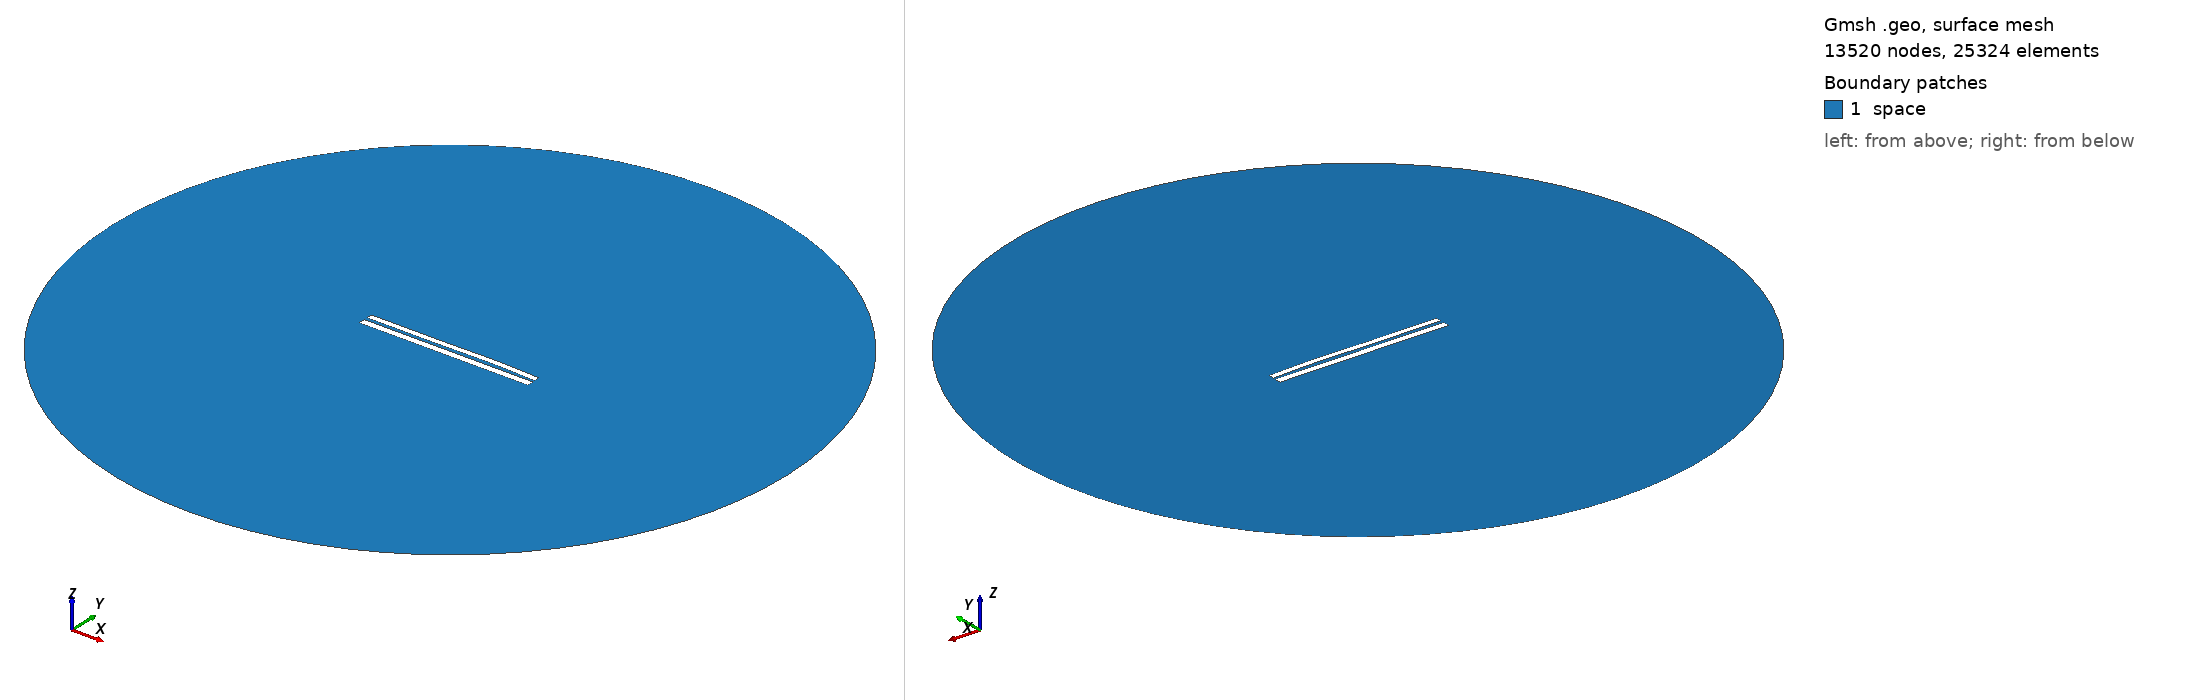

Gmsh geometry script, surface-meshed: 13520 nodes, 25324 surface elements. Boundary patches (legend numbers): 1 space. Left view from above one corner, right view from below the opposite corner. Legend entries are the model's physical surfaces. The drawing asked Gmsh for element sizes between 1% and 20% of the model's largest extent; the script's own settings can give other sizes.

=== 7229.geo (drawn) ===
//---------------------------------------
// Geometry kernel
//---------------------------------------

SetFactory("OpenCASCADE");



//---------------------------------------
// Parameters of the geometry
//---------------------------------------

// Overetch of the upper plate
overetch = 0.25;

// Distance between the plates
distance = 1.75;

// Discretization over the x axis (for the deformation)
nx = 50; 

// Length of the plate
L = 100 - overetch; 

// Number of modes
n = 4; 

// 1st mode coefficient
coeff(1) = 0.0;
beta(1) = 0.596864 * 3.1415926535 / L;

// 2nd mode coefficient
coeff(2) = 0.15;
beta(2) = 1.49418 * 3.1415926535 / L;

// 3rd mode coefficient
coeff(3) = -0.15;
beta(3) = 2.50025 * 3.1415926535 / L;

// 4th mode coefficient
coeff(4) = 0.07499999999999998;
beta(4) = 3.49999 * 3.1415926535 / L;



//---------------------------------------
// Upper plate (deformed rectangle)
//---------------------------------------

// Coordiantes of the upper plate
xmin = -50;
xmax = 50 - overetch;

// Height of the upper plate
yheight = 4 - 2 * overetch;

// Indexes of the points
UpperID[] = {};
LowerID[] = {};
LeftID[] = {};
RightID[] = {};

// Point index
p = 1;

// Horizontal edges
For i In {1:nx}
    x = xmin + (i-1)*(xmax - xmin)/(nx-1);

    y_bottom = distance / 2 + overetch;
    For j In {1:n}
        C = (Cosh(beta(j)*L) + Cos(beta(j)*L)) / (Sinh(beta(j)*L) + Sin(beta(j)*L));
        y_bottom  = y_bottom + coeff(j) * (Cosh(beta(j)*(x+50)) - Cos(beta(j)*(x+50)) - C * (Sinh(beta(j)*(x+50)) - Sin(beta(j)*(x+50))));
    EndFor

    y_top = y_bottom + yheight;

    Point(p) = {x, y_top, 0, 1.0};
    UpperID[i] = p;
    p = p + 1;

    Point(p) = {x, y_bottom, 0, 1.0};
    LowerID[i] = p;
    p = p + 1;
EndFor

// Create point lists
UpperPts[] = {}; LowerPts[] = {};
For i In {1:nx}
  UpperPts[] += {UpperID[i]};
  LowerPts[] += {LowerID[i]};
EndFor

// Build splines
Spline(1) = {UpperPts[]};
Spline(2) = {LowerPts[]};
Line(3) = {LowerPts[nx-1], UpperPts[nx-1]};
Line(4) = {LowerPts[0], UpperPts[0]};

// Build the plane surface
Curve Loop(1) = {2, 3, -1, -4};
Plane Surface(1) = {1};



//---------------------------------------
// Lower plate (rectangle)
//---------------------------------------

// Vertices
Point(1001) = {-50, -1, 0, 1.0};
Point(1002) = { 50, -1, 0, 1.0};
Point(1003) = { 50,  -5, 0, 1.0};
Point(1004) = {-50,  -5, 0, 1.0};

// Edges
Line(5) = {1001, 1002};
Line(6) = {1002, 1003};
Line(7) = {1003, 1004};
Line(8) = {1004, 1001};

// Plane surface
Line Loop(2) = {5, 6, 7, 8};
Plane Surface(2) = {2}; 



//---------------------------------------
// Outer (fictious) boundary
//---------------------------------------

// Points
Point(1005) = {0, 0, 0};       // Center
Point(1006) = {200, 0, 0};     // Start point
Point(1007) = {0, 200, 0};     // 90 degrees
Point(1008) = {-200, 0, 0};    // 180 degrees
Point(1009) = {0, -200, 0};    // 270 degrees

// Circle arcs (each needs start, center, end)
Circle(9) = {1006, 1005, 1007};
Circle(10) = {1007, 1005, 1008};
Circle(11) = {1008, 1005, 1009};
Circle(12) = {1009, 1005, 1006};

// Plane surface for the entire domain
Curve Loop(3) = {9, 10, 11, 12};
Surface(3) = {3};

// Subtract the plates from the whole domain to obtain the actual domain where we want to solve the equations
BooleanDifference{ Surface{3}; Delete; }{ Surface{1}; Surface{2}; Delete; }




//---------------------------------------
// Transfinite Lines/Curves
//---------------------------------------

// Set the number of points on the boundaries
r = 7;

// Plates
Transfinite Curve {1, 2} = 50*r Using Progression 1;
Transfinite Curve {3, 4} = 2*r Using Progression 1;
Transfinite Line {5, 7} = 50*r Using Progression 1;
Transfinite Line {6, 8} = 2*r Using Progression 1;

// Outer boundary
Transfinite Line {9, 10, 11, 12} = 20 Using Progression 1;



//---------------------------------------
// Physical groups
//---------------------------------------                

// Physical curves (boundaries)
Physical Line("force_segment", 10) = {2};
Physical Line("upper_plate", 11) = {1, 3, 4};
Physical Line("lower_plate", 12) = {5, 6, 7, 8};
Physical Line("boundary", 20) = {9, 10, 11, 12};

// Physical Surfaces
Physical Surface("space", 30) = {3};



//---------------------------------------
// 6. Generate the Mesh
//---------------------------------------

// 2D mesh generation
Mesh 2;
